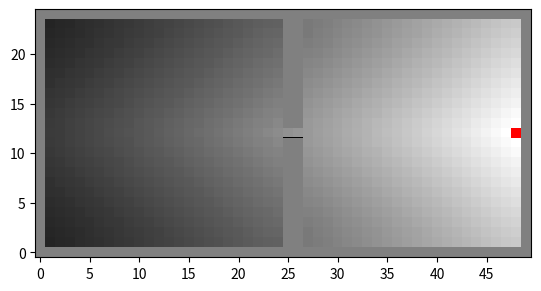
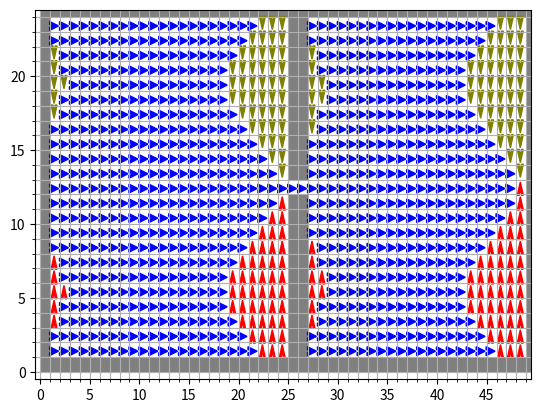

Generate these figures, in order, with matplotlib:
import random
import numpy as np 
import matplotlib.pyplot as plt
from matplotlib.patches import Rectangle

random.seed(0)
actions={'E':(1,0),'N':(0,1),'W':(-1,0),'S':(0,-1)}

print("Testing Begins")

class Grid:
    def __init__(self,xdim,ydim,walls=[],add_boundary=True,goal=None):
        self.rows = ydim
        self.cols=xdim
        self.grid=np.zeros((self.rows,self.cols))
        self.walls=(walls)
        if add_boundary:
            for i in range(self.rows):
                self.grid[i,0]=1
                self.grid[i,-1]=1
            for i in range(self.cols):
                self.grid[0,i]=1
                self.grid[-1,i]=1
        if goal:
            self.goal=goal
            goal_x=goal[0]
            goal_y=goal[1]
            
            goal_r=self.rows-goal_y-1
            goal_c=goal_x
            self.grid[goal_r,goal_c]=-1
        for wall in walls:
            x=wall[0]
            y=wall[1]
            r=self.rows-y-1
            c=x
            # print(r,c)
            if r>=0 and c>=0:
                self.grid[r,c]=1
    
    def isValid(self,pos):
        """ XY Input """
        r,c=self.rows-pos[1]-1,pos[0]
        if r >=0 and r < self.rows and c>=0 and c<self.cols:
            return True
        return False
    
    def typeOfCell(self,pos):
        """ XY Input """
        
        assert self.isValid(pos), "Cell Number Out of Bounds"
        r,c=self.rows-pos[1]-1,pos[0]
        if self.grid[r,c]==-1:
            return "Goal"
        elif self.grid[r,c]==1:
            return "Wall"
        else :
            return 'Empty'
        
        
    def show(self):
        fig, ax = plt.subplots()
        plt.xlim(-0.5,self.cols-0.5)
        plt.ylim(-0.5,self.rows-0.5)
        # plt.axis(False)
        
        for r in range (self.rows):
            for c in range(self.cols):
                x,y=c,self.rows-r-1
                if self.grid[r,c]==1:
                    ax.add_patch(Rectangle((x-0.5,y-0.5),
                            1, 1,
                            fc ='grey', 
                            lw = None))
                elif self.grid[r,c]==0:
                    ax.add_patch(Rectangle((x-0.5,y-0.5),
                            1, 1,
                            fc ='none',
                            lw = None))
                else:
                    ax.add_patch(Rectangle((x-0.5,y-0.5),
                            1, 1,
                            fc ='red',
                            lw = None))
        
        xticks=np.arange(0,self.cols,5)
        yticks=np.arange(0,self.rows,5)
        plt.xticks(xticks)
        plt.yticks(yticks)
        # plt.grid(True)
        plt.show()
    def __str__(self):
        return str(self.grid)

w1=[(25,i) for i in range(1,12)]
w2=[(25,i) for i in range(13,25)]
w1.extend(w2)
w3=[(26,i) for i in range(1,12)]
w4=[(26,i) for i in range(13,25)]
w3.extend(w4)
w1.extend(w3)

# print(w1)
g=Grid(50,25,w1,goal=(48,12))
print(g)
g.show()

def transition(s,a,s_dash):
    """
    s:initial state given by position tuple(x,y)
    a:Action is a letter from [N,S,E,W]
    s_dash:final state given by position tuple(x,y)
    """
    x,y=s[0],s[1]
    x_n,y_n=s_dash[0],s_dash[1]
    if (x_n-x,y_n-y) not in list(actions.values()):
        return 0
    else:
        if x+actions[a][0]==x_n and y+actions[a][1]==y_n:
            return 0.8
        else:
            return 0.2/3

print(transition((1,1),'N',(2,1)))

def reward(g,s):
    """
    Returns the reward
    s:state given by position tuple(x,y)
    """
    if g.typeOfCell(s)=="Wall":
        return -1
    elif g.typeOfCell(s)=="Goal":
        return 100
    else:
        return 0
print(reward(g,(48,12)))

class Agent:
    def __init__(self,init_pos,grid,path=[]) :
        self.pos = init_pos
        self.path = path
        self.grid=grid

    def take_step(self,a):
        """
        Takes a step for the agent
        a:Action given by letter {N,S,E,W}
        """
        l=list(actions.keys())
        wts=[]
        for action in l:
            prob=0.8 if action==a else 0.2/3
            wts.append(prob)
        act=random.choices(l,wts)[0]
        new_pos=self.pos[0]+actions[act][0],self.pos[1]+actions[act][1]
        if self.grid.typeOfCell(new_pos)!="Wall":
            self.pos=new_pos
        
        return self.pos

a=Agent((1,1),g)
a.take_step('N')
print(a.pos)

point = (25,13)
print(a.grid.isValid(point))
print(a.grid.typeOfCell(point))

print("Testing Ends")
print("Part-1 Value Iteration Begins")

def xytoRC(pos,rows,cols):
    """ XY to RC Transformation """
    row,col=rows-pos[1]-1,pos[0]
    return row,col

def value_iteration(thresh,agent,gamma,num_itrs):
    """
    Parameters
    ----------
    thresh : float
        thershold to decide conitnuation of algo.
    agent : Class agent
        The agent which is traversing the grid.
    gamma : float
        discount value.
    num_itrs : int
        maximum number of iterations to be allowed.

    Returns
    -------
    Optimal Policy, Value Function.

    """
    
    rows = agent.grid.rows
    cols = agent.grid.cols
    V_init = np.random.randn(rows,cols)
    V_k = V_init
    policy = [['-' for i in range(cols)] for j in range(rows)]
    
    itr = 0
    delta = thresh + 1 ## Just to get past the while condition on first epoch

    while delta > thresh and itr < num_itrs:
        
        delta = 0
        V_k_1 = np.zeros((rows,cols))
        
        for x in range(cols):
            for y in range(rows):
                
                row,col = xytoRC((x,y),rows,cols)
                
                v = V_k[row][col]
                s_bar_arr = []
                
                x,y = col,rows-row-1
                
                if agent.grid.typeOfCell((x,y)) == "Wall":
                    V_k_1[row][col] = -1
            
                else:
                    if agent.grid.isValid((x+1,y)):
                        s_bar_arr.append((x+1,y))
                        
                    if agent.grid.isValid((x,y+1)):
                        s_bar_arr.append((x,y+1))
                    
                    if agent.grid.isValid((x-1,y)):
                        s_bar_arr.append((x-1,y))
                        
                    if agent.grid.isValid((x,y-1)):
                        s_bar_arr.append((x,y-1))
                    
            
                    temp_var = -10000
                    best_action = "N"
                    for action in actions :
                        
                        sum_var = 0
                        for s_bar in s_bar_arr:
                            
                            if agent.grid.typeOfCell(s_bar) == "Wall":
                               sum_var += transition((x,y),action,s_bar)*(reward(agent.grid,s_bar)+gamma*V_k[row][col]) 
                            else:
                                r_s_bar,c_s_bar = xytoRC(s_bar,rows,cols)
                                sum_var += transition((x,y),action,s_bar)*(reward(agent.grid,s_bar)+gamma*V_k[r_s_bar][c_s_bar])
                        temp_var_prev = temp_var
                        temp_var = max(temp_var,sum_var)
                        
                        if temp_var_prev != temp_var:
                            best_action = action
                    
                    V_k_1[row][col]= temp_var
                    policy[row][col]= best_action
                    delta = max(delta,abs(v-temp_var))
                
        V_k = V_k_1.copy()
        
        V_k_plot = V_k.copy()
        min_val = np.amin(V_k_plot)
        V_k_plot = V_k_plot - min_val
        plt.imshow(V_k_plot,cmap='gray')
        plt.show()   
        itr += 1
        
    print("The total Number of iterations taken were: "+str(itr))
    return policy,V_k
            
policy,V= value_iteration(0.1, a, 0.99, 100)


def policyPlot(policy,rows,cols):
    
   
    fig, ax = plt.subplots()
    plt.xlim(-0.5,cols-0.5)
    plt.ylim(-0.5,rows-0.5)
    # plt.axis(False)
    
    for r in range (rows):
        for c in range(cols):
            x,y=c,rows-r-1
            if policy[r][c]=='-':
                ax.add_patch(Rectangle((x,y),
                        1, 1,
                        fc ='grey', 
                        lw = None))
            
            elif policy[r][c]=='N':
                ax.arrow(x+0.4, y+0.15,0,0.7,
                        width = 0.2, length_includes_head=True, color ='red')
                
            elif policy[r][c]=='S':
                ax.arrow(x+0.4, y+0.85,0,-0.7,
                        width = 0.2, length_includes_head=True, color ='olive')
            elif policy[r][c]=='E':
                ax.arrow(x+0.15, y+0.4,0.7,0,
                        width = 0.2, length_includes_head=True, color ='blue')
            elif policy[r][c]=='W':
                ax.arrow(x+0.85, y+0.4,-0.70,0,
                        width = 0.2, length_includes_head=True, color ='black')
            else:
                ax.add_patch(Rectangle((x,y),
                        1, 1,
                        fc ='none',
                        lw = None))
    
    major_xticks=np.arange(0,cols,5)
    minor_xticks = np.arange(0,cols,1)
    minor_yticks=np.arange(0,rows,1)
    major_yticks=np.arange(0,rows,5)
    
    ax.set_xticks(major_xticks)
    ax.set_xticks(minor_xticks, minor=True)
    ax.set_yticks(major_yticks)
    ax.set_yticks(minor_yticks, minor=True)
    
    ax.grid(which='both')
    
    plt.show()
    
    
policyPlot(policy,25,50)
    
    
             
            
            